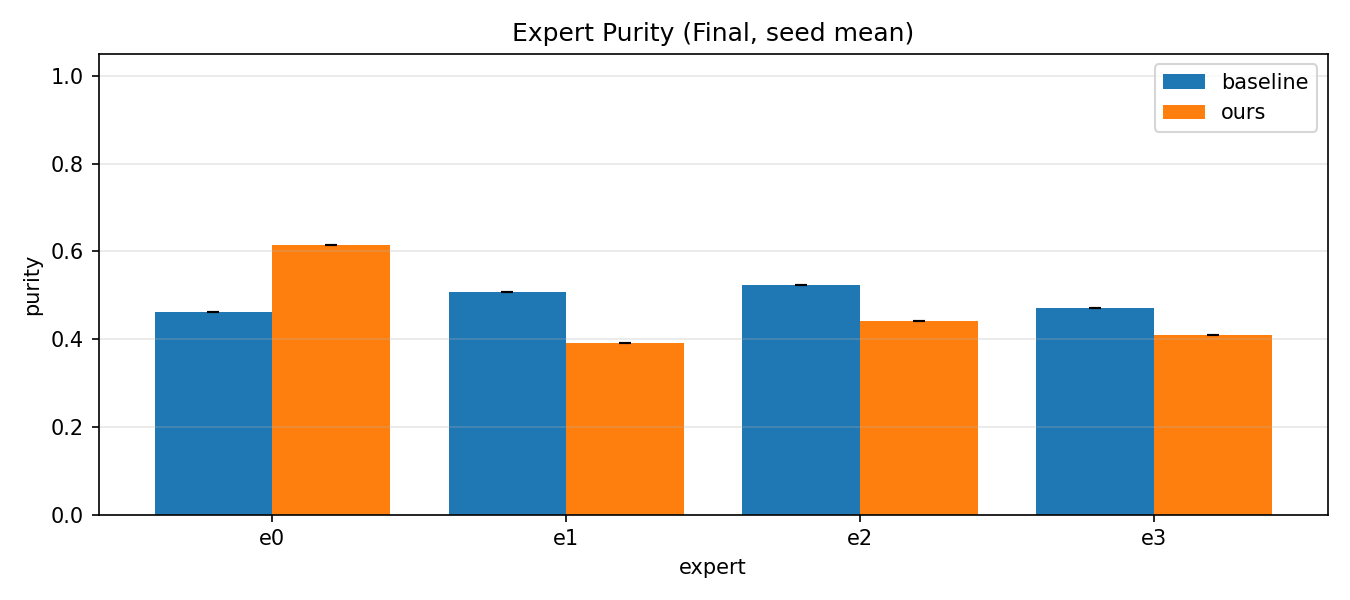

Values plotted in this chart, from the file beside it:
method, expert, purity_mean, purity_std
baseline, e0, 0.462, 0.0
baseline, e1, 0.5069, 0.0
baseline, e2, 0.5233, 0.0
baseline, e3, 0.4701, 0.0
ours, e0, 0.6136, 0.0
ours, e1, 0.391, 0.0
ours, e2, 0.4421, 0.0
ours, e3, 0.4087, 0.0
